Run: headless pygame with SDL's dummy video driver; simulated clock (each Clock.tick advances the game by its frame time, no real sleeping); random seed 0; keys injected as events and as key.get_pressed() state; no mouse input.
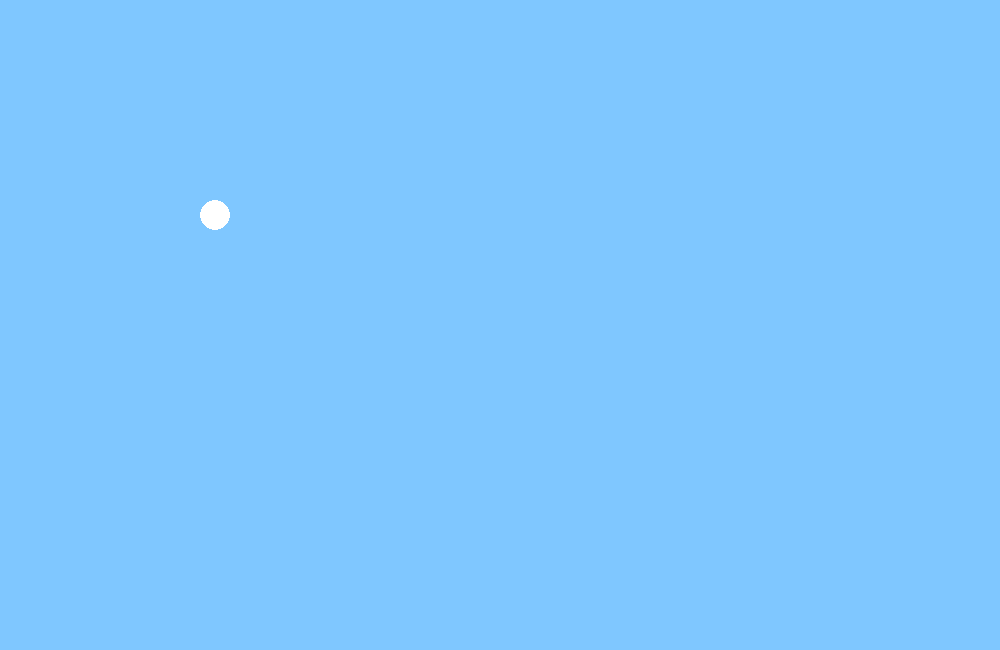
Frame 1 of 4 · flips 1–60 · no input
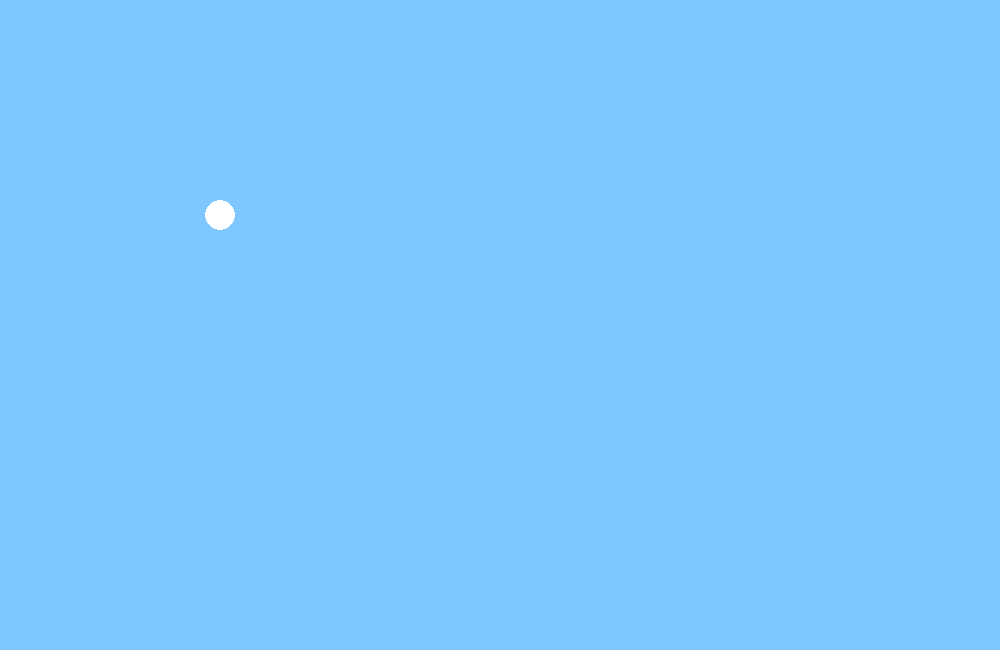
Frame 2 of 4 · flips 61–180 · tapped SPACE, RETURN · held RIGHT (→), D
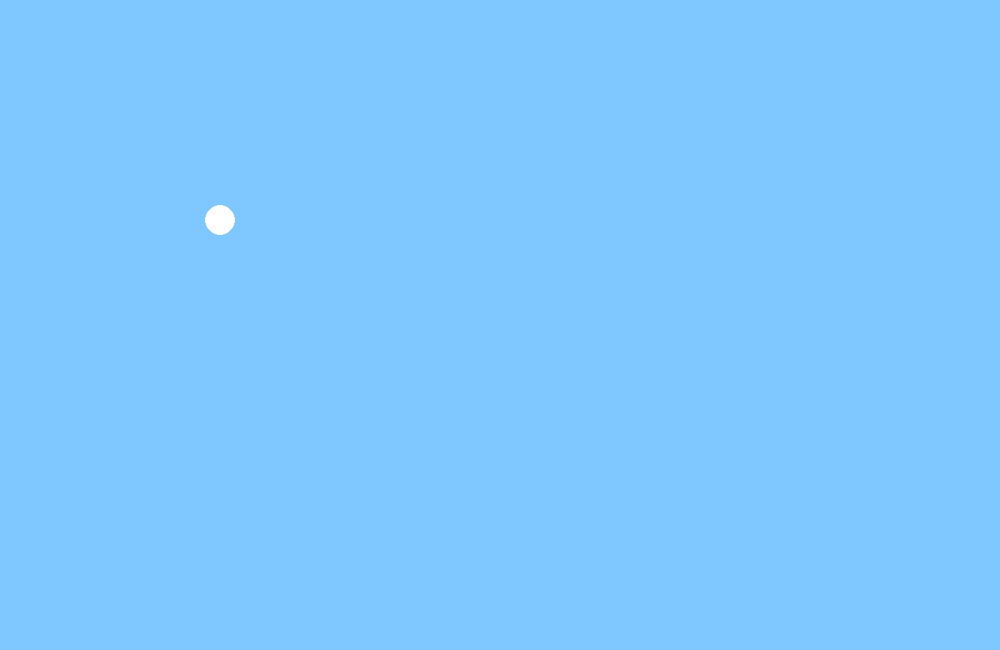
Frame 3 of 4 · flips 181–300 · held DOWN (↓), S
Frame 4 of 4 · flips 301–420 · held LEFT (←), A, UP (↑), W · screen same as frame 1, image omitted

The pygame program that drew these frames:

# -*- coding: utf-8 -*-
"""
Created on Sat Jul  3 14:39:59 2021

@author: emmet
"""
import pygame

#RGB

Red = (255, 0, 0)
DarkRed = (100, 0, 0)
LightRed = (255, 50, 0)

Orange = (255, 100, 0)
LightOrange = (255, 150, 0)
DarkOrange = (255, 70, 0)

Yellow = (255, 230, 0)
LightYellow = (255, 255, 0)
DarkYellow = (255, 210, 0)

Green = (0, 255, 0)
LightGreen = (100, 255, 0)
DarkGreen = (0, 100, 0)

Blue = (0, 0, 255)
LightBlue = (0, 200, 255)
DarkBlue = (0, 0, 100)

Purple = (150, 35, 255)
LightPurple = (150, 100, 255)
DarkPurple = (120, 0, 255)

Gray = (156, 156, 156)
LightGray = (200, 200, 200)
DarkGray = (100, 100, 100)
Black = (0, 0, 0)
White = (255, 255, 255)

Like = (127, 199, 255)

clock=pygame.time.Clock()
done=False

class Ball(pygame.sprite.Sprite):
    def __init__(self, x, y, speedx, speedy, r, color):
        super().__init__()
        self.image = pygame.Surface([r * 2, r * 2], pygame.SRCALPHA, 32)
        self.image = self.image.convert_alpha()
        pygame.draw.circle(self.image, color, (r, r), r)
        self.rect = self.image.get_rect()
        self.rect.x = x
        self.rect.y = y
        
    def draw(self, screen):
        screen.blit(self.image, self.rect)
    

##$$##$$##
pygame.init()
##$$##$$##



NormalScreenSize=(1000,650)
screen=pygame.display.set_mode(NormalScreenSize)
pygame.display.set_caption("My game")

ball1 = Ball(200, 200, 20, 20, 15, White)
#SmallScreenSize=(600,650)
#FullScreenSize=(1300,650)
#NormalScreenSize=(1000,650)
while not done:
    screen.fill(Like)
    
############################################
    for event in pygame.event.get():
        if event.type==pygame.QUIT:
            done=True
############################################
        if event.type == pygame.KEYDOWN:
            if event.key == pygame.K_UP:
                ball1.rect.y -= 5
            if event.key == pygame.K_DOWN:
                ball1.rect.y += 5
            if event.key == pygame.K_RIGHT:
                ball1.rect.x += 5
            if event.key == pygame.K_LEFT:
                ball1.rect.x -= 5
    ball1.update()
    ball1.draw(screen)
    
    clock.tick(1000)
    pygame.display.flip()
pygame.quit()
